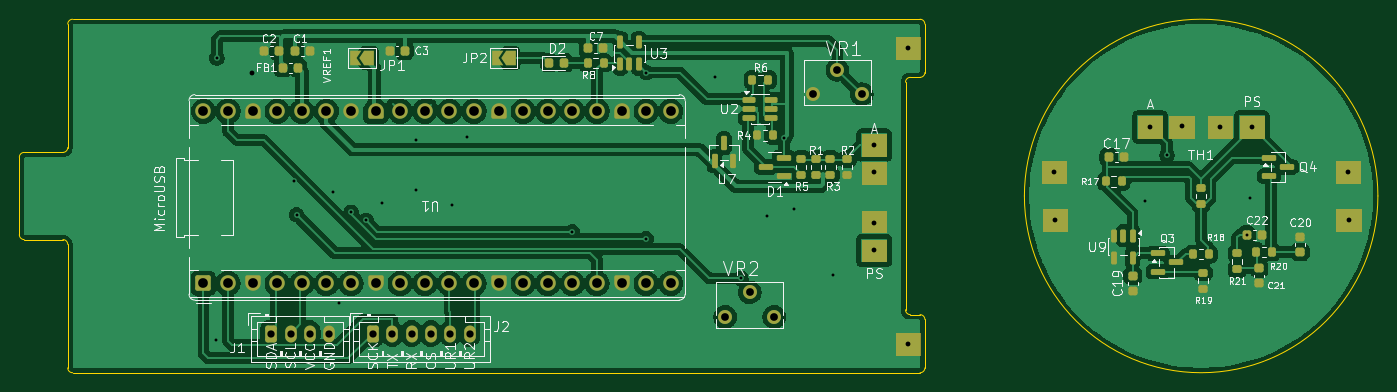
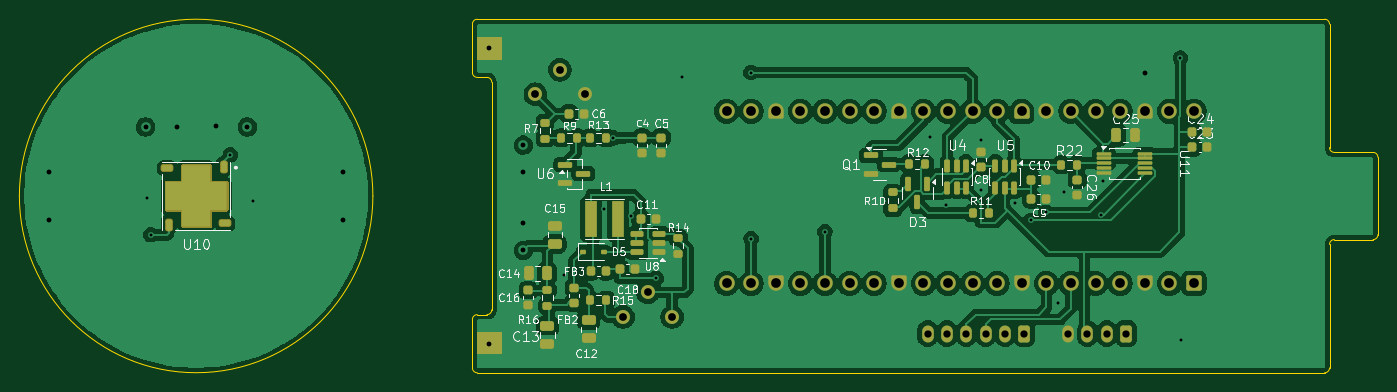
Circuit board: 11 layer files. Board 140.3 x 36.5 mm.
- bottom_copper: gamma-spectrometer-CuBottom.gbr (195984 bytes)
- top_copper: gamma-spectrometer-CuTop.gbr (167962 bytes)
- outline: gamma-spectrometer-EdgeCuts.gbr (2228 bytes)
- bottom_mask: gamma-spectrometer-MaskBottom.gbr (23786 bytes)
- top_mask: gamma-spectrometer-MaskTop.gbr (12956 bytes)
- drill: gamma-spectrometer-NPTH.drl (260 bytes)
- drill: gamma-spectrometer-PTH.drl (2074 bytes)
- paste: gamma-spectrometer-PasteBottom.gbr (8166 bytes)
- paste: gamma-spectrometer-PasteTop.gbr (5269 bytes)
- bottom_silk: gamma-spectrometer-SilkBottom.gbr (90008 bytes)
- top_silk: gamma-spectrometer-SilkTop.gbr (96000 bytes)

=== bottom_copper: gamma-spectrometer-CuBottom.gbr (195984 bytes, source omitted) ===
=== top_copper: gamma-spectrometer-CuTop.gbr (167962 bytes, source omitted) ===
=== outline: gamma-spectrometer-EdgeCuts.gbr ===
%TF.GenerationSoftware,KiCad,Pcbnew,10.0.6*%
%TF.CreationDate,2026-10-31T00:14:26+01:00*%
%TF.ProjectId,gamma-spectrometer,67616d6d-612d-4737-9065-6374726f6d65,v0.0.4*%
%TF.SameCoordinates,Original*%
%TF.FileFunction,Profile,NP*%
%FSLAX46Y46*%
G04 Gerber Fmt 4.6, Leading zero omitted, Abs format (unit mm)*
G04 Created by KiCad (PCBNEW 10.0.6) date 2026-10-31 00:14:26*
%MOMM*%
%LPD*%
G01*
G04 APERTURE LIST*
%TA.AperFunction,Profile*%
%ADD10C,0.050000*%
%TD*%
G04 APERTURE END LIST*
D10*
X70500000Y-79750000D02*
G75*
G02*
X71000000Y-79250000I500000J0D01*
G01*
X70500000Y-87750000D02*
X70500000Y-79750000D01*
X71000000Y-88250000D02*
G75*
G02*
X70500000Y-87750000I0J500000D01*
G01*
X75000000Y-79250000D02*
X71000000Y-79250000D01*
X75000000Y-88250000D02*
X71000000Y-88250000D01*
X75000000Y-88250000D02*
G75*
G02*
X75500000Y-88750000I0J-500000D01*
G01*
X75500000Y-66000000D02*
G75*
G02*
X76000000Y-65500000I500000J0D01*
G01*
X75500000Y-78750000D02*
G75*
G02*
X75000000Y-79250000I-500000J0D01*
G01*
X75500000Y-78750000D02*
X75500000Y-66000000D01*
X75500000Y-101500000D02*
X75500000Y-88750000D01*
X76000000Y-65500000D02*
X162000000Y-65500000D01*
X76000000Y-102000000D02*
G75*
G02*
X75500000Y-101500000I0J500000D01*
G01*
X162000000Y-65500000D02*
X163500000Y-65500000D01*
X162000000Y-72000000D02*
G75*
G02*
X162500000Y-71500000I500000J0D01*
G01*
X162000000Y-95500000D02*
X162000000Y-72000000D01*
X162000000Y-102000000D02*
X76000000Y-102000000D01*
X162500000Y-71500000D02*
X163500000Y-71500000D01*
X162500000Y-96000000D02*
G75*
G02*
X162000000Y-95500000I0J500000D01*
G01*
X162500000Y-96000000D02*
X163500000Y-96000000D01*
X163500000Y-65500000D02*
G75*
G02*
X164000000Y-66000000I0J-500000D01*
G01*
X163500000Y-96000000D02*
G75*
G02*
X164000000Y-96500000I0J-500000D01*
G01*
X163500000Y-102000000D02*
X162000000Y-102000000D01*
X164000000Y-66000000D02*
X164000000Y-71000000D01*
X164000000Y-71000000D02*
G75*
G02*
X163500000Y-71500000I-500000J0D01*
G01*
X164000000Y-96500000D02*
X164000000Y-101500000D01*
X164000000Y-101500000D02*
G75*
G02*
X163500000Y-102000000I-500000J0D01*
G01*
X210775000Y-83746870D02*
G75*
G02*
X174275000Y-83746870I-18250000J0D01*
G01*
X174275000Y-83746870D02*
G75*
G02*
X210775000Y-83746870I18250000J0D01*
G01*
M02*

=== bottom_mask: gamma-spectrometer-MaskBottom.gbr (23786 bytes, source omitted) ===
=== top_mask: gamma-spectrometer-MaskTop.gbr (12956 bytes, source omitted) ===
=== drill: gamma-spectrometer-NPTH.drl ===
M48
; DRILL file KiCad 10.0.6 date 2026-10-31T00:14:26
; FORMAT={-:-/ absolute / inch / decimal}
; #@! TF.CreationDate,2026-10-31T00:14:26+01:00
; #@! TF.GenerationSoftware,Kicad,Pcbnew,10.0.6
; #@! TF.FileFunction,NonPlated,1,2,NPTH
FMAT,2
INCH
%
G90
G05
M30

=== drill: gamma-spectrometer-PTH.drl ===
M48
; DRILL file KiCad 10.0.6 date 2026-10-31T00:14:26
; FORMAT={-:-/ absolute / inch / decimal}
; #@! TF.CreationDate,2026-10-31T00:14:26+01:00
; #@! TF.GenerationSoftware,Kicad,Pcbnew,10.0.6
; #@! TF.FileFunction,Plated,1,2,PTH
FMAT,2
INCH
; #@! TA.AperFunction,Plated,PTH,ViaDrill
T1C0.0118
; #@! TA.AperFunction,Plated,PTH,ViaDrill
T2C0.0197
; #@! TA.AperFunction,Plated,PTH,ComponentDrill
T3C0.0295
; #@! TA.AperFunction,Plated,PTH,ComponentDrill
T4C0.0315
; #@! TA.AperFunction,Plated,PTH,ComponentDrill
T5C0.0394
%
G90
G05
T1
X3.5744Y-3.8807
X3.5783Y-2.7362
X3.8925Y-3.2346
X3.9024Y-3.3728
X4.052Y-3.2799
X4.076Y-3.7339
X4.1252Y-3.3638
X4.1855Y-3.3965
X4.2508Y-3.3272
X4.3894Y-3.272
X4.3898Y-3.0709
X4.5335Y-3.3327
X4.5961Y-3.0567
X5.0236Y-3.4421
X5.3236Y-3.4709
X5.3248Y-2.7953
X5.6035Y-2.815
X5.7087Y-3.6319
X5.813Y-3.3795
X5.8846Y-3.061
X5.9228Y-3.35
X6.085Y-3.6177
X7.35Y-3.3181
X7.4409Y-3.1299
X7.7646Y-3.4547
X7.7787Y-3.3051
T2
X3.7224Y-2.7953
X6.25Y-3.0906
X6.25Y-3.1988
X6.25Y-3.4055
X6.25Y-3.5187
X6.3878Y-2.6969
X6.3878Y-3.8976
X6.9823Y-3.1988
X6.9843Y-3.3957
X7.372Y-3.0167
X7.5Y-3.0118
X7.6575Y-3.0167
X7.7854Y-3.0167
X8.1772Y-3.1988
X8.1791Y-3.3957
T3
X3.7992Y-3.8563
X3.878Y-3.8563
X3.9567Y-3.8563
X4.0354Y-3.8563
X4.2126Y-3.8563
X4.2913Y-3.8563
X4.3701Y-3.8563
X4.4488Y-3.8563
X4.5276Y-3.8563
X4.6063Y-3.8563
T4
X5.6445Y-3.789
X5.7445Y-3.689
X5.8445Y-3.789
X6.0008Y-2.8839
X6.1008Y-2.7839
X6.2008Y-2.8839
T5
X3.5236Y-2.9528
X3.5236Y-3.6528
X3.6236Y-2.9528
X3.6236Y-3.6528
X3.7236Y-2.9528
X3.7236Y-3.6528
X3.8236Y-2.9528
X3.8236Y-3.6528
X3.9236Y-2.9528
X3.9236Y-3.6528
X4.0236Y-2.9528
X4.0236Y-3.6528
X4.1236Y-2.9528
X4.1236Y-3.6528
X4.2236Y-2.9528
X4.2236Y-3.6528
X4.3236Y-2.9528
X4.3236Y-3.6528
X4.4236Y-2.9528
X4.4236Y-3.6528
X4.5236Y-2.9528
X4.5236Y-3.6528
X4.6236Y-2.9528
X4.6236Y-3.6528
X4.7236Y-2.9528
X4.7236Y-3.6528
X4.8236Y-2.9528
X4.8236Y-3.6528
X4.9236Y-2.9528
X4.9236Y-3.6528
X5.0236Y-2.9528
X5.0236Y-3.6528
X5.1236Y-2.9528
X5.1236Y-3.6528
X5.2236Y-2.9528
X5.2236Y-3.6528
X5.3236Y-2.9528
X5.3236Y-3.6528
X5.4236Y-2.9528
X5.4236Y-3.6528
M30

=== paste: gamma-spectrometer-PasteBottom.gbr (8166 bytes, source omitted) ===
=== paste: gamma-spectrometer-PasteTop.gbr ===
%TF.GenerationSoftware,KiCad,Pcbnew,10.0.6*%
%TF.CreationDate,2026-10-31T00:14:26+01:00*%
%TF.ProjectId,gamma-spectrometer,67616d6d-612d-4737-9065-6374726f6d65,v0.0.4*%
%TF.SameCoordinates,Original*%
%TF.FileFunction,Paste,Top*%
%TF.FilePolarity,Positive*%
%FSLAX46Y46*%
G04 Gerber Fmt 4.6, Leading zero omitted, Abs format (unit mm)*
G04 Created by KiCad (PCBNEW 10.0.6) date 2026-10-31 00:14:26*
%MOMM*%
%LPD*%
G01*
G04 APERTURE LIST*
G04 Aperture macros list*
%AMRoundRect*
0 Rectangle with rounded corners*
0 $1 Rounding radius*
0 $2 $3 $4 $5 $6 $7 $8 $9 X,Y pos of 4 corners*
0 Add a 4 corners polygon primitive as box body*
4,1,4,$2,$3,$4,$5,$6,$7,$8,$9,$2,$3,0*
0 Add four circle primitives for the rounded corners*
1,1,$1+$1,$2,$3*
1,1,$1+$1,$4,$5*
1,1,$1+$1,$6,$7*
1,1,$1+$1,$8,$9*
0 Add four rect primitives between the rounded corners*
20,1,$1+$1,$2,$3,$4,$5,0*
20,1,$1+$1,$4,$5,$6,$7,0*
20,1,$1+$1,$6,$7,$8,$9,0*
20,1,$1+$1,$8,$9,$2,$3,0*%
G04 Aperture macros list end*
%ADD10RoundRect,0.200000X-0.200000X-0.275000X0.200000X-0.275000X0.200000X0.275000X-0.200000X0.275000X0*%
%ADD11RoundRect,0.200000X0.275000X-0.200000X0.275000X0.200000X-0.275000X0.200000X-0.275000X-0.200000X0*%
%ADD12RoundRect,0.218750X-0.218750X-0.256250X0.218750X-0.256250X0.218750X0.256250X-0.218750X0.256250X0*%
%ADD13RoundRect,0.200000X-0.275000X0.200000X-0.275000X-0.200000X0.275000X-0.200000X0.275000X0.200000X0*%
%ADD14RoundRect,0.150000X0.150000X-0.587500X0.150000X0.587500X-0.150000X0.587500X-0.150000X-0.587500X0*%
%ADD15RoundRect,0.225000X-0.250000X0.225000X-0.250000X-0.225000X0.250000X-0.225000X0.250000X0.225000X0*%
%ADD16RoundRect,0.225000X0.225000X0.250000X-0.225000X0.250000X-0.225000X-0.250000X0.225000X-0.250000X0*%
%ADD17RoundRect,0.218750X0.218750X0.256250X-0.218750X0.256250X-0.218750X-0.256250X0.218750X-0.256250X0*%
%ADD18RoundRect,0.225000X-0.225000X-0.250000X0.225000X-0.250000X0.225000X0.250000X-0.225000X0.250000X0*%
%ADD19RoundRect,0.225000X0.250000X-0.225000X0.250000X0.225000X-0.250000X0.225000X-0.250000X-0.225000X0*%
%ADD20RoundRect,0.150000X0.150000X-0.512500X0.150000X0.512500X-0.150000X0.512500X-0.150000X-0.512500X0*%
%ADD21RoundRect,0.150000X-0.587500X-0.150000X0.587500X-0.150000X0.587500X0.150000X-0.587500X0.150000X0*%
%ADD22RoundRect,0.200000X0.200000X0.275000X-0.200000X0.275000X-0.200000X-0.275000X0.200000X-0.275000X0*%
%ADD23RoundRect,0.150000X0.587500X0.150000X-0.587500X0.150000X-0.587500X-0.150000X0.587500X-0.150000X0*%
%ADD24RoundRect,0.150000X-0.512500X-0.150000X0.512500X-0.150000X0.512500X0.150000X-0.512500X0.150000X0*%
%ADD25RoundRect,0.150000X-0.150000X0.512500X-0.150000X-0.512500X0.150000X-0.512500X0.150000X0.512500X0*%
G04 APERTURE END LIST*
D10*
%TO.C,R18*%
X191675000Y-89750000D03*
X193325000Y-89750000D03*
%TD*%
D11*
%TO.C,R19*%
X192750000Y-93325000D03*
X192750000Y-91675000D03*
%TD*%
D12*
%TO.C,D2*%
X125212500Y-70000000D03*
X126787500Y-70000000D03*
%TD*%
D13*
%TO.C,R1*%
X152750000Y-79925000D03*
X152750000Y-81575000D03*
%TD*%
D14*
%TO.C,U7*%
X142300000Y-80168333D03*
X144200000Y-80168333D03*
X143250000Y-78293333D03*
%TD*%
D15*
%TO.C,C20*%
X202750000Y-87975000D03*
X202750000Y-89525000D03*
%TD*%
D16*
%TO.C,C2*%
X97275000Y-68750000D03*
X95725000Y-68750000D03*
%TD*%
D10*
%TO.C,R8*%
X129175000Y-70000000D03*
X130825000Y-70000000D03*
%TD*%
D13*
%TO.C,R5*%
X151250000Y-79925000D03*
X151250000Y-81575000D03*
%TD*%
D17*
%TO.C,FB1*%
X99287500Y-70500000D03*
X97712500Y-70500000D03*
%TD*%
D18*
%TO.C,C1*%
X98975000Y-68750000D03*
X100525000Y-68750000D03*
%TD*%
%TO.C,C17*%
X182975000Y-79750000D03*
X184525000Y-79750000D03*
%TD*%
D19*
%TO.C,C21*%
X198500000Y-92775000D03*
X198500000Y-91225000D03*
%TD*%
D16*
%TO.C,C22*%
X198775000Y-87750000D03*
X197225000Y-87750000D03*
%TD*%
%TO.C,C7*%
X130775000Y-68500000D03*
X129225000Y-68500000D03*
%TD*%
D15*
%TO.C,C19*%
X185470000Y-91975000D03*
X185470000Y-93525000D03*
%TD*%
D11*
%TO.C,R2*%
X156000000Y-81575000D03*
X156000000Y-79925000D03*
%TD*%
D20*
%TO.C,U3*%
X132550000Y-70161000D03*
X133500000Y-70161000D03*
X134450000Y-70161000D03*
X134450000Y-67886000D03*
X132550000Y-67886000D03*
%TD*%
D21*
%TO.C,Q4*%
X199521666Y-79800000D03*
X199521666Y-81700000D03*
X201396666Y-80750000D03*
%TD*%
D22*
%TO.C,R20*%
X199825000Y-89500000D03*
X198175000Y-89500000D03*
%TD*%
D21*
%TO.C,Q3*%
X188021666Y-89662500D03*
X188021666Y-91562500D03*
X189896666Y-90612500D03*
%TD*%
D10*
%TO.C,R17*%
X182675000Y-82250000D03*
X184325000Y-82250000D03*
%TD*%
D11*
%TO.C,TH1*%
X192500000Y-84575000D03*
X192500000Y-82925000D03*
%TD*%
D13*
%TO.C,R3*%
X154250000Y-79925000D03*
X154250000Y-81575000D03*
%TD*%
D23*
%TO.C,D1*%
X149437500Y-81700000D03*
X149437500Y-79800000D03*
X147562500Y-80750000D03*
%TD*%
D22*
%TO.C,R6*%
X147825000Y-71750000D03*
X146175000Y-71750000D03*
%TD*%
D24*
%TO.C,U2*%
X145862500Y-73800000D03*
X145862500Y-74750000D03*
X145862500Y-75700000D03*
X148137500Y-75700000D03*
X148137500Y-74750000D03*
X148137500Y-73800000D03*
%TD*%
D18*
%TO.C,C3*%
X108725000Y-68750000D03*
X110275000Y-68750000D03*
%TD*%
D10*
%TO.C,R4*%
X146675000Y-77500000D03*
X148325000Y-77500000D03*
%TD*%
D11*
%TO.C,R21*%
X196250000Y-91325000D03*
X196250000Y-89675000D03*
%TD*%
D25*
%TO.C,U9*%
X185450000Y-87839000D03*
X184500000Y-87839000D03*
X183550000Y-87839000D03*
X183550000Y-90114000D03*
X185450000Y-90114000D03*
%TD*%
M02*

=== bottom_silk: gamma-spectrometer-SilkBottom.gbr (90008 bytes, source omitted) ===
=== top_silk: gamma-spectrometer-SilkTop.gbr (96000 bytes, source omitted) ===
